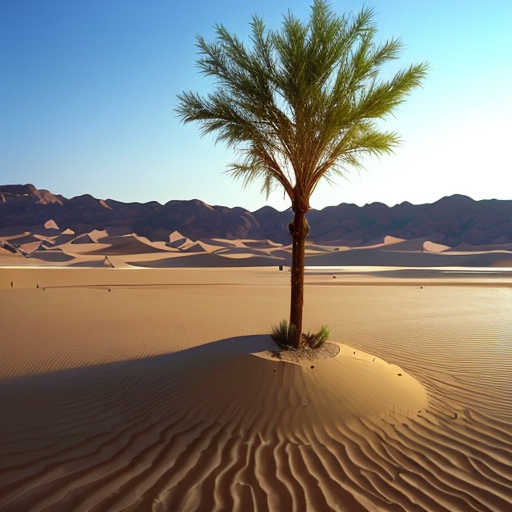
Generation parameters embedded in this image by AUTOMATIC1111 Stable Diffusion web UI or a fork of it (Forge, ...) (PNG 'parameters' text chunk):
desert,oasis,scenery, farmland,afforestation,sand,one_lake
Steps: 20, Sampler: DPM++ 2M, CFG scale: 7, Seed: 3710104185, Size: 512x512, Model hash: 9aba26abdf, Model: deliberate_v2